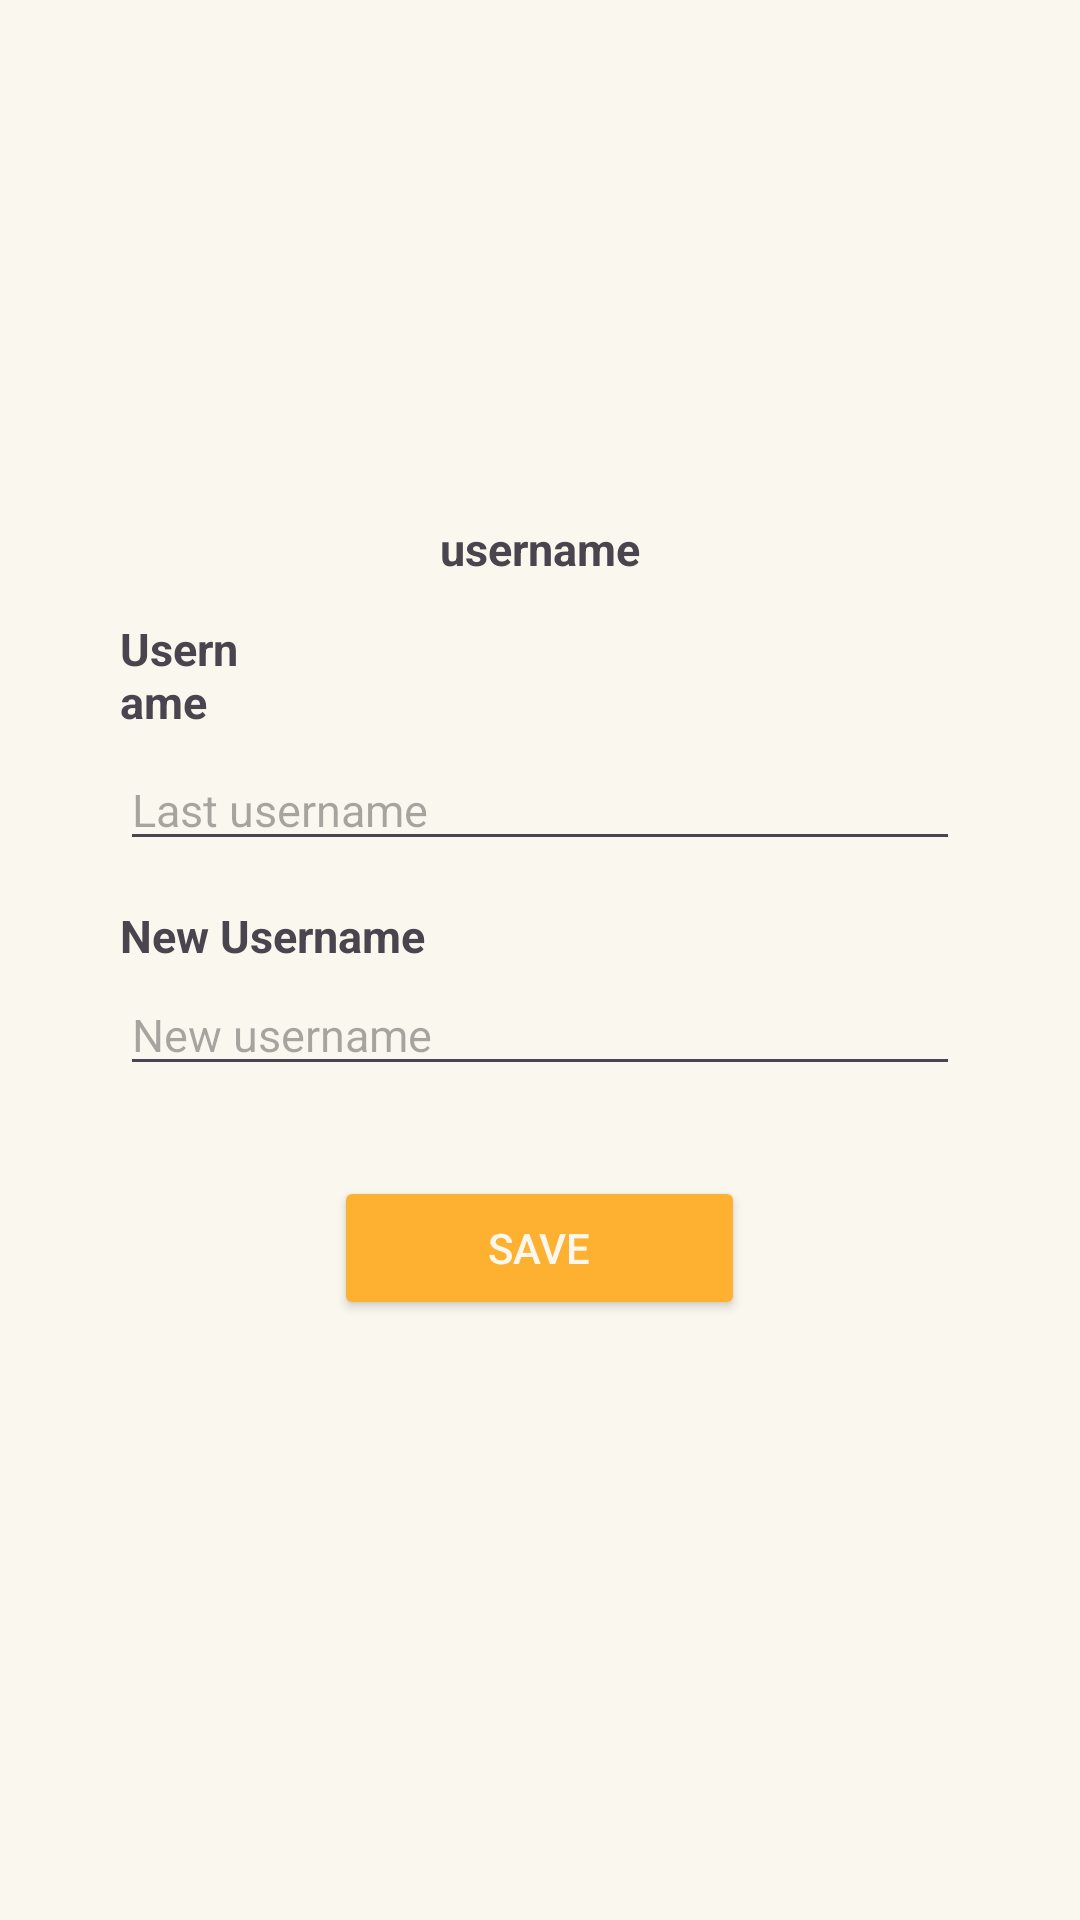

Produce the Android XML layout that renders to this screen, including the resource entries it uses.
<!-- AndroidManifest.xml: application theme Theme.Tubes_aksyal -->
<!-- res/layout/activity_update_username.xml -->
<?xml version="1.0" encoding="utf-8"?>
<RelativeLayout xmlns:android="http://schemas.android.com/apk/res/android"
    xmlns:app="http://schemas.android.com/apk/res-auto"
    xmlns:tools="http://schemas.android.com/tools"
    android:layout_width="match_parent"
    android:layout_height="match_parent"
    android:background="#FAF8EE"
    tools:context=".DALEM_PROFILE.update_username">

    <ImageView
        android:id="@+id/profileback"
        android:layout_width="wrap_content"
        android:layout_height="wrap_content"
        android:layout_alignParentStart="true"
        android:layout_alignParentTop="true"
        android:layout_alignParentEnd="true"
        android:layout_alignParentBottom="true"
        android:layout_marginStart="28dp"
        android:layout_marginTop="30dp"
        android:layout_marginEnd="360dp"
        android:layout_marginBottom="676dp"
        android:src="@drawable/arrow_back" />

    <TextView
        android:id="@+id/updateprofile"
        android:layout_width="139dp"
        android:layout_height="wrap_content"
        android:layout_alignParentStart="true"
        android:layout_alignParentTop="true"
        android:layout_alignParentEnd="true"
        android:layout_alignParentBottom="true"
        android:layout_marginStart="60dp"
        android:layout_marginTop="30dp"
        android:layout_marginBottom="676dp"
        android:text="Update Profile"
        android:textSize="18dp" />

    <ImageView
        android:id="@+id/profilepicture"
        android:layout_width="match_parent"
        android:layout_height="151dp"
        android:layout_alignParentStart="true"
        android:layout_alignParentTop="true"
        android:layout_alignParentEnd="true"
        android:layout_alignParentBottom="true"
        android:layout_centerHorizontal="true"
        android:layout_marginStart="0dp"
        android:layout_marginTop="104dp"
        android:layout_marginEnd="0dp"
        android:layout_marginBottom="475dp"
        android:src="@drawable/profle" />

    <TextView
        android:id="@+id/username"
        android:layout_width="wrap_content"
        android:layout_height="wrap_content"
        android:layout_alignParentTop="@+id/profilepicture"
        android:layout_alignParentBottom="true"
        android:layout_centerHorizontal="true"
        android:layout_marginTop="371dp"
        android:layout_marginBottom="447dp"
        android:text="username"
        android:textSize="15dp"
        android:textStyle="bold" />

    <TextView
        android:id="@+id/unamelama"
        android:layout_width="96dp"
        android:layout_height="wrap_content"
        android:layout_alignParentStart="true"
        android:layout_alignParentTop="@+id/username"
        android:layout_alignParentEnd="true"
        android:layout_alignParentBottom="true"
        android:layout_marginStart="40dp"
        android:layout_marginTop="371dp"
        android:layout_marginEnd="275dp"
        android:layout_marginBottom="396dp"
        android:text="Username"
        android:textSize="15dp"
        android:textStyle="bold" />

    <EditText
        android:id="@+id/inputunamelama"
        android:layout_width="match_parent"
        android:layout_height="wrap_content"
        android:layout_alignParentStart="true"
        android:layout_alignParentTop="@+id/unamelama"
        android:layout_alignParentEnd="true"
        android:layout_marginStart="40dp"
        android:layout_marginEnd="40dp"
        android:layout_marginTop="30dp"
        android:layout_alignParentBottom="true"
        android:layout_marginBottom="353dp"
        android:hint="Last username"
        android:textSize="15dp"/>

    <TextView
        android:id="@+id/unamebaru"
        android:layout_width="160dp"
        android:layout_height="wrap_content"
        android:layout_alignParentStart="true"
        android:layout_alignParentTop="@+id/inputunamelama"
        android:layout_alignParentEnd="true"
        android:layout_alignParentBottom="true"
        android:layout_marginStart="40dp"
        android:layout_marginTop="30dp"
        android:layout_marginEnd="40dp"
        android:layout_marginBottom="318dp"
        android:text="New Username"
        android:textSize="15dp"
        android:textStyle="bold" />
    <EditText
        android:id="@+id/inputunamebaru"
        android:layout_width="match_parent"
        android:layout_height="wrap_content"
        android:layout_alignParentStart="true"
        android:layout_alignParentTop="@+id/unamebaru"
        android:layout_alignParentEnd="true"
        android:layout_alignParentBottom="true"
        android:layout_marginStart="40dp"
        android:layout_marginTop="30dp"
        android:layout_marginEnd="40dp"
        android:layout_marginBottom="278dp"
        android:hint="New username"
        android:textSize="15dp" />

    <Button
        android:id="@+id/buttonupdateuname"
        android:layout_width="137dp"
        android:layout_height="wrap_content"
        android:layout_alignParentBottom="true"
        android:layout_centerHorizontal="true"
        android:layout_marginBottom="200dp"
        android:backgroundTint="#FEB130"
        android:text="Save"
        android:textColor="#FAF8EE" />

</RelativeLayout>
<!-- resources referenced by this layout -->
<resources>
  <style name="Theme.Tubes_aksyal" parent="Base.Theme.Tubes_aksyal" />
  <style name="Base.Theme.Tubes_aksyal" parent="Theme.Material3.DayNight.NoActionBar">
          
          
      </style>
</resources>
